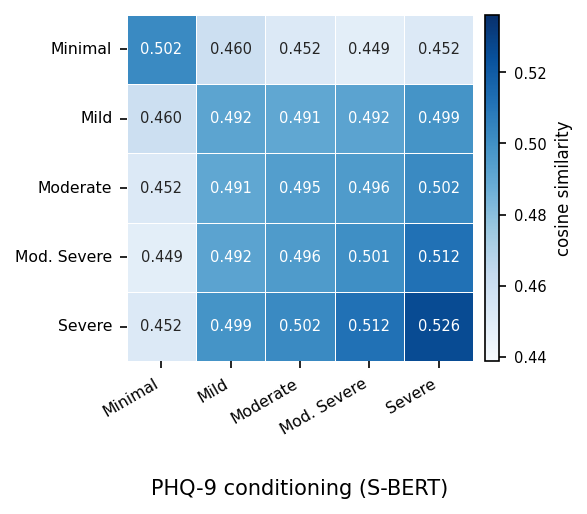

The table this chart was drawn from, first rows:
, Minimal, Mild, Moderate, Mod. Severe, Severe
Minimal, 0.5024, 0.4604, 0.4522, 0.4488, 0.4522
Mild, 0.4604, 0.4917, 0.4909, 0.4923, 0.4988
Moderate, 0.4522, 0.4909, 0.4946, 0.4957, 0.5025
Mod. Severe, 0.4488, 0.4923, 0.4957, 0.5007, 0.5115
Severe, 0.4522, 0.4988, 0.5025, 0.5115, 0.5262
